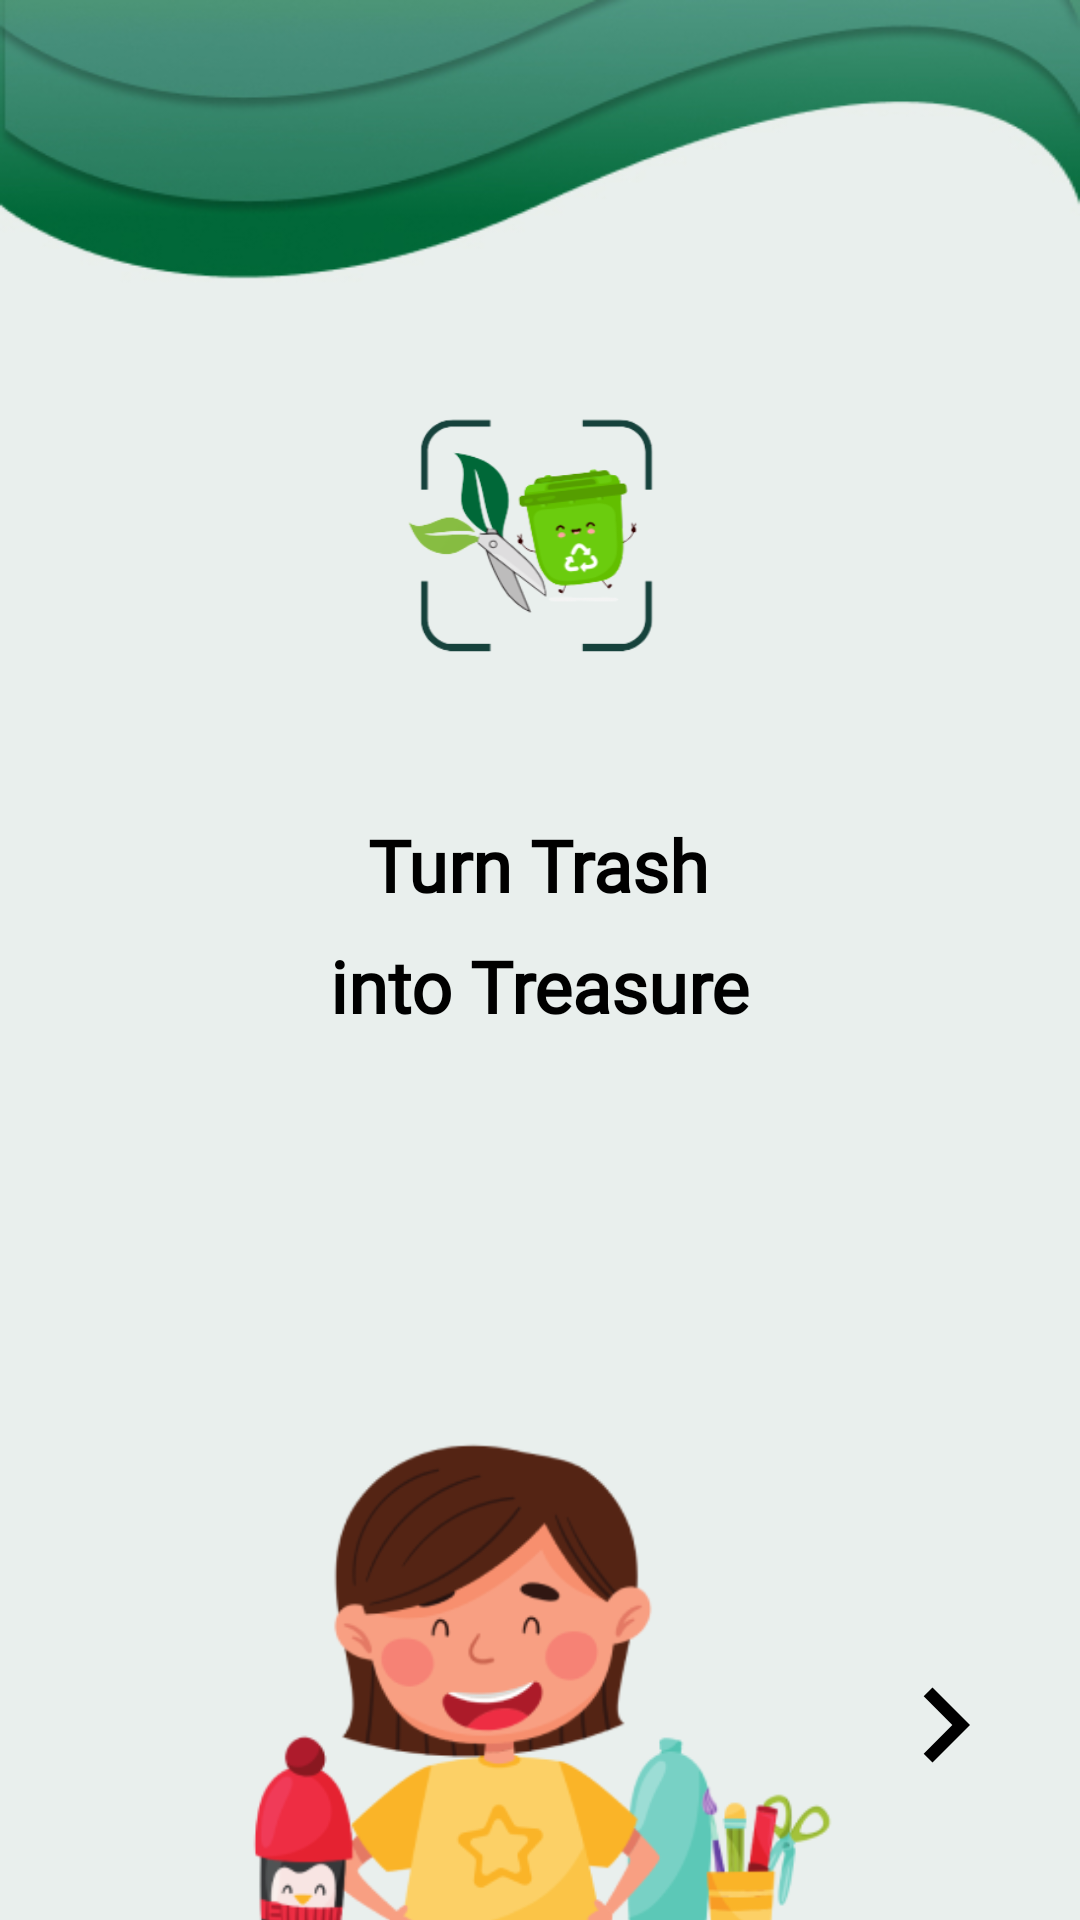

Here is an Android app screen rendered from its layout file. Give the layout XML and the strings, colors and styles it references.
<!-- AndroidManifest.xml: application theme Theme.example -->
<!-- res/layout/activity_intro_animation.xml -->
<?xml version="1.0" encoding="utf-8"?>
<androidx.constraintlayout.widget.ConstraintLayout xmlns:android="http://schemas.android.com/apk/res/android"
    xmlns:app="http://schemas.android.com/apk/res-auto"
    xmlns:tools="http://schemas.android.com/tools"
    android:layout_width="match_parent"
    android:layout_height="match_parent"
    android:id="@+id/main"
    android:background="@drawable/animasipage"
    tools:context=".IntroAnimationActivity">

    <ImageView
        android:id="@+id/logo_image"
        android:layout_width="102dp"
        android:layout_height="100dp"
        android:layout_marginTop="128dp"
        android:contentDescription="Logo"
        android:src="@drawable/logo"
        app:layout_constraintEnd_toEndOf="parent"
        app:layout_constraintHorizontal_bias="0.498"
        app:layout_constraintStart_toStartOf="parent"
        app:layout_constraintTop_toTopOf="parent" />

    <TextView
        android:id="@+id/turn_trash_text"
        android:layout_width="wrap_content"
        android:layout_height="wrap_content"
        android:layout_marginTop="44dp"
        android:fontFamily="@font/ribeye"
        android:text="Turn Trash"
        android:textColor="@color/black"
        android:textSize="24sp"
        android:textStyle="bold"
        app:layout_constraintEnd_toEndOf="parent"
        app:layout_constraintHorizontal_bias="0.498"
        app:layout_constraintStart_toStartOf="parent"
        app:layout_constraintTop_toBottomOf="@id/logo_image" />

    <TextView
        android:id="@+id/into_treasure_text"
        android:layout_width="wrap_content"
        android:layout_height="wrap_content"
        android:layout_marginTop="8dp"
        android:fontFamily="@font/ribeye"
        android:text="into Treasure"
        android:textColor="@color/black"
        android:textSize="24sp"
        android:textStyle="bold"
        app:layout_constraintEnd_toEndOf="parent"
        app:layout_constraintStart_toStartOf="parent"
        app:layout_constraintTop_toBottomOf="@id/turn_trash_text" />

    <ImageView
        android:id="@+id/intro_image"
        android:layout_width="411dp"
        android:layout_height="383dp"
        android:layout_marginTop="4dp"
        android:contentDescription="Intro Image"
        android:src="@drawable/animasipicture"
        app:layout_constraintEnd_toEndOf="parent"
        app:layout_constraintHorizontal_bias="0.6"
        app:layout_constraintStart_toStartOf="parent"
        app:layout_constraintTop_toBottomOf="@id/into_treasure_text" />

    <ImageView
        android:id="@+id/next_button"
        android:layout_width="50dp"
        android:layout_height="50dp"
        android:src="@drawable/baseline_navigate_next_24"
        android:contentDescription="Next"
        app:layout_constraintBottom_toBottomOf="parent"
        app:layout_constraintEnd_toEndOf="parent"
        android:layout_marginBottom="40dp"
        android:layout_marginEnd="20dp" />

</androidx.constraintlayout.widget.ConstraintLayout>
<!-- resources referenced by this layout -->
<resources>
  <color name="black">#FF000000</color>
  <!-- drawable animasipage: jpg bitmap (drawable, 33966 bytes) -->
  <!-- drawable animasipicture: png bitmap (drawable, 51465 bytes) -->
  <!-- drawable baseline_navigate_next_24 (drawable) -->
  <vector xmlns:android="http://schemas.android.com/apk/res/android" android:autoMirrored="true" android:height="24dp" android:tint="#000000" android:viewportHeight="24" android:viewportWidth="24" android:width="24dp">
        
      <path android:fillColor="@color/deep_green" android:pathData="M10,6L8.59,7.41 13.17,12l-4.58,4.59L10,18l6,-6z"/>
      
  </vector>
  <!-- drawable logo: png bitmap (drawable, 23711 bytes) -->
  <style name="Theme.example" parent="Base.Theme.example" />
  <color name="deep_green">#16423C</color>
  <style name="Base.Theme.example" parent="Theme.Material3.DayNight.NoActionBar">
          
          
      </style>
</resources>
